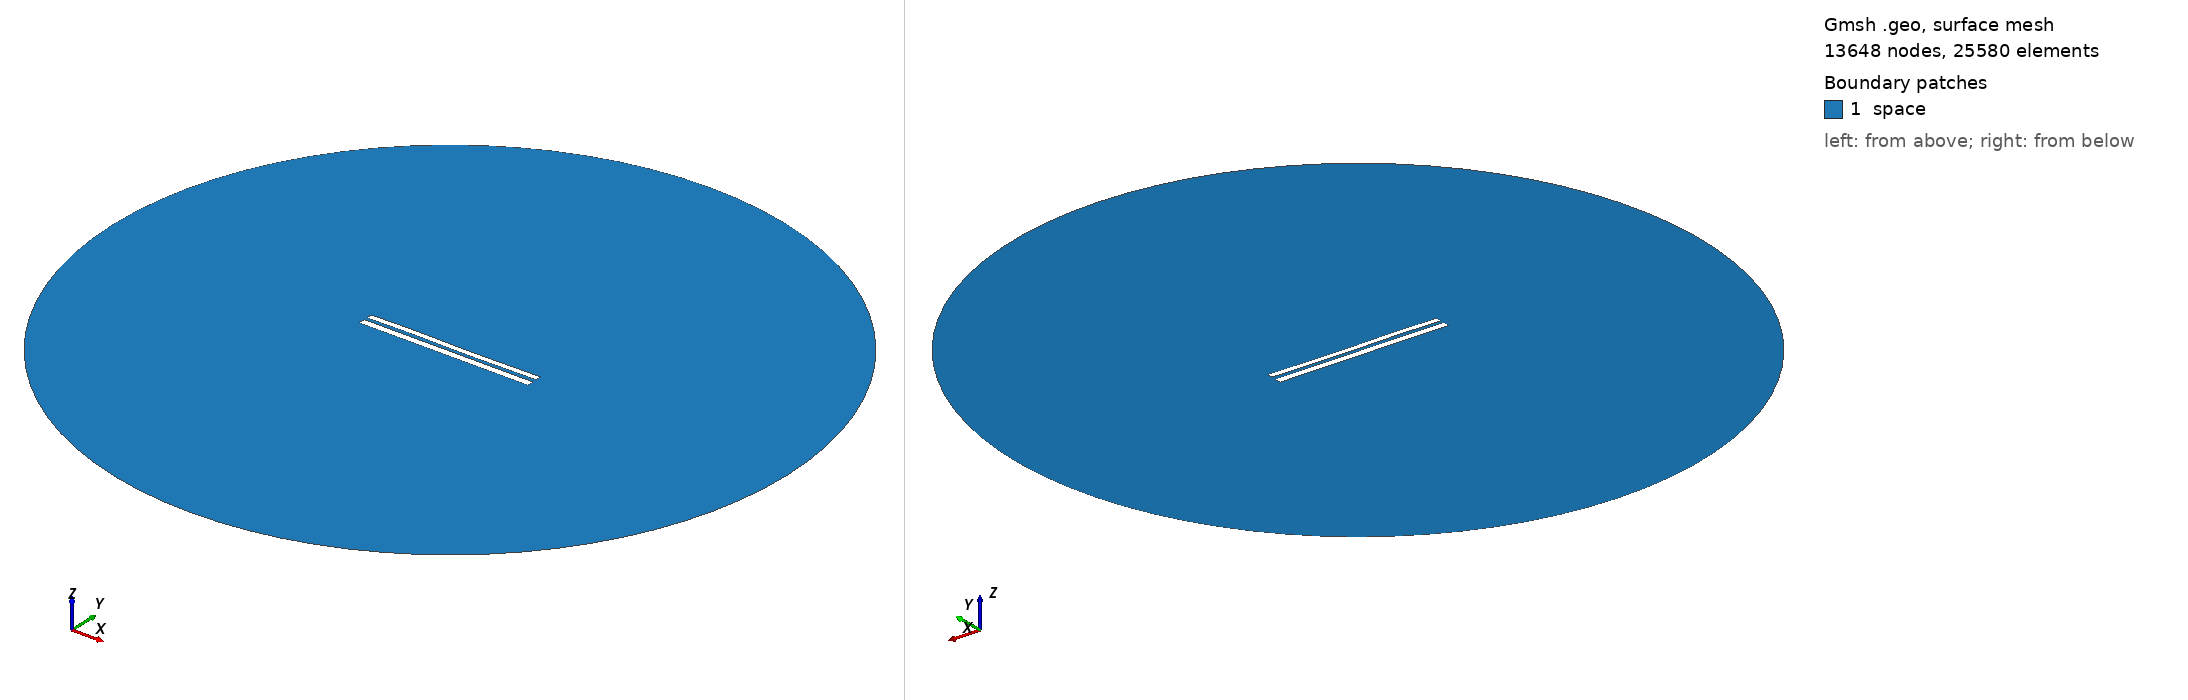

Gmsh geometry script, surface-meshed: 13648 nodes, 25580 surface elements. Boundary patches (legend numbers): 1 space. Left view from above one corner, right view from below the opposite corner. Legend entries are the model's physical surfaces. The drawing asked Gmsh for element sizes between 1% and 20% of the model's largest extent; the script's own settings can give other sizes.

=== 7449.geo (drawn) ===
//---------------------------------------
// Geometry kernel
//---------------------------------------

SetFactory("OpenCASCADE");



//---------------------------------------
// Parameters of the geometry
//---------------------------------------

// Overetch of the upper plate
overetch = 0.25;

// Distance between the plates
distance = 1.75;

// Discretization over the x axis (for the deformation)
nx = 50; 

// Length of the plate
L = 100 - overetch; 

// Number of modes
n = 4; 

// 1st mode coefficient
coeff(1) = 0.15;
beta(1) = 0.596864 * 3.1415926535 / L;

// 2nd mode coefficient
coeff(2) = 0.0;
beta(2) = 1.49418 * 3.1415926535 / L;

// 3rd mode coefficient
coeff(3) = 0.15;
beta(3) = 2.50025 * 3.1415926535 / L;

// 4th mode coefficient
coeff(4) = 0.07499999999999998;
beta(4) = 3.49999 * 3.1415926535 / L;



//---------------------------------------
// Upper plate (deformed rectangle)
//---------------------------------------

// Coordiantes of the upper plate
xmin = -50;
xmax = 50 - overetch;

// Height of the upper plate
yheight = 4 - 2 * overetch;

// Indexes of the points
UpperID[] = {};
LowerID[] = {};
LeftID[] = {};
RightID[] = {};

// Point index
p = 1;

// Horizontal edges
For i In {1:nx}
    x = xmin + (i-1)*(xmax - xmin)/(nx-1);

    y_bottom = distance / 2 + overetch;
    For j In {1:n}
        C = (Cosh(beta(j)*L) + Cos(beta(j)*L)) / (Sinh(beta(j)*L) + Sin(beta(j)*L));
        y_bottom  = y_bottom + coeff(j) * (Cosh(beta(j)*(x+50)) - Cos(beta(j)*(x+50)) - C * (Sinh(beta(j)*(x+50)) - Sin(beta(j)*(x+50))));
    EndFor

    y_top = y_bottom + yheight;

    Point(p) = {x, y_top, 0, 1.0};
    UpperID[i] = p;
    p = p + 1;

    Point(p) = {x, y_bottom, 0, 1.0};
    LowerID[i] = p;
    p = p + 1;
EndFor

// Create point lists
UpperPts[] = {}; LowerPts[] = {};
For i In {1:nx}
  UpperPts[] += {UpperID[i]};
  LowerPts[] += {LowerID[i]};
EndFor

// Build splines
Spline(1) = {UpperPts[]};
Spline(2) = {LowerPts[]};
Line(3) = {LowerPts[nx-1], UpperPts[nx-1]};
Line(4) = {LowerPts[0], UpperPts[0]};

// Build the plane surface
Curve Loop(1) = {2, 3, -1, -4};
Plane Surface(1) = {1};



//---------------------------------------
// Lower plate (rectangle)
//---------------------------------------

// Vertices
Point(1001) = {-50, -1, 0, 1.0};
Point(1002) = { 50, -1, 0, 1.0};
Point(1003) = { 50,  -5, 0, 1.0};
Point(1004) = {-50,  -5, 0, 1.0};

// Edges
Line(5) = {1001, 1002};
Line(6) = {1002, 1003};
Line(7) = {1003, 1004};
Line(8) = {1004, 1001};

// Plane surface
Line Loop(2) = {5, 6, 7, 8};
Plane Surface(2) = {2}; 



//---------------------------------------
// Outer (fictious) boundary
//---------------------------------------

// Points
Point(1005) = {0, 0, 0};       // Center
Point(1006) = {200, 0, 0};     // Start point
Point(1007) = {0, 200, 0};     // 90 degrees
Point(1008) = {-200, 0, 0};    // 180 degrees
Point(1009) = {0, -200, 0};    // 270 degrees

// Circle arcs (each needs start, center, end)
Circle(9) = {1006, 1005, 1007};
Circle(10) = {1007, 1005, 1008};
Circle(11) = {1008, 1005, 1009};
Circle(12) = {1009, 1005, 1006};

// Plane surface for the entire domain
Curve Loop(3) = {9, 10, 11, 12};
Surface(3) = {3};

// Subtract the plates from the whole domain to obtain the actual domain where we want to solve the equations
BooleanDifference{ Surface{3}; Delete; }{ Surface{1}; Surface{2}; Delete; }




//---------------------------------------
// Transfinite Lines/Curves
//---------------------------------------

// Set the number of points on the boundaries
r = 7;

// Plates
Transfinite Curve {1, 2} = 50*r Using Progression 1;
Transfinite Curve {3, 4} = 2*r Using Progression 1;
Transfinite Line {5, 7} = 50*r Using Progression 1;
Transfinite Line {6, 8} = 2*r Using Progression 1;

// Outer boundary
Transfinite Line {9, 10, 11, 12} = 20 Using Progression 1;



//---------------------------------------
// Physical groups
//---------------------------------------                

// Physical curves (boundaries)
Physical Line("force_segment", 10) = {2};
Physical Line("upper_plate", 11) = {1, 3, 4};
Physical Line("lower_plate", 12) = {5, 6, 7, 8};
Physical Line("boundary", 20) = {9, 10, 11, 12};

// Physical Surfaces
Physical Surface("space", 30) = {3};



//---------------------------------------
// 6. Generate the Mesh
//---------------------------------------

// 2D mesh generation
Mesh 2;
